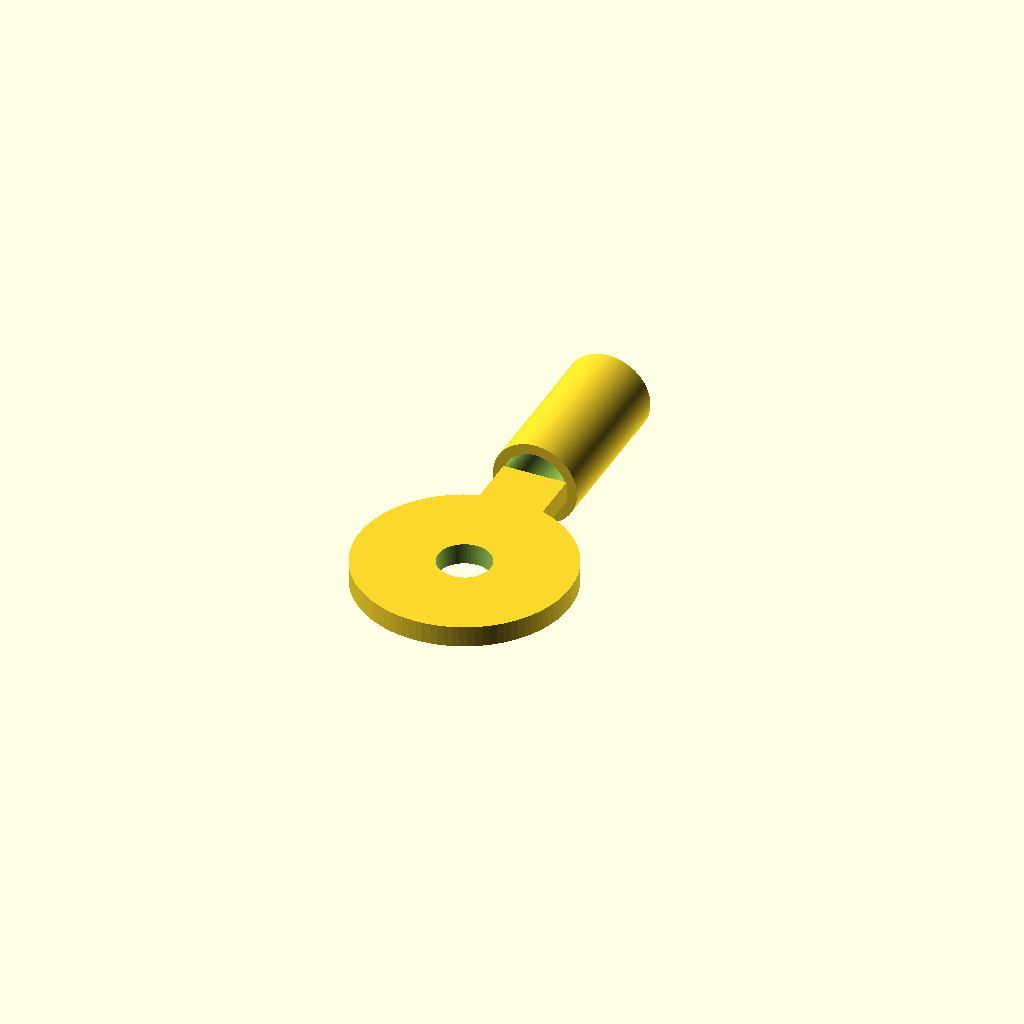
Cell 1: the model at its default parameters.
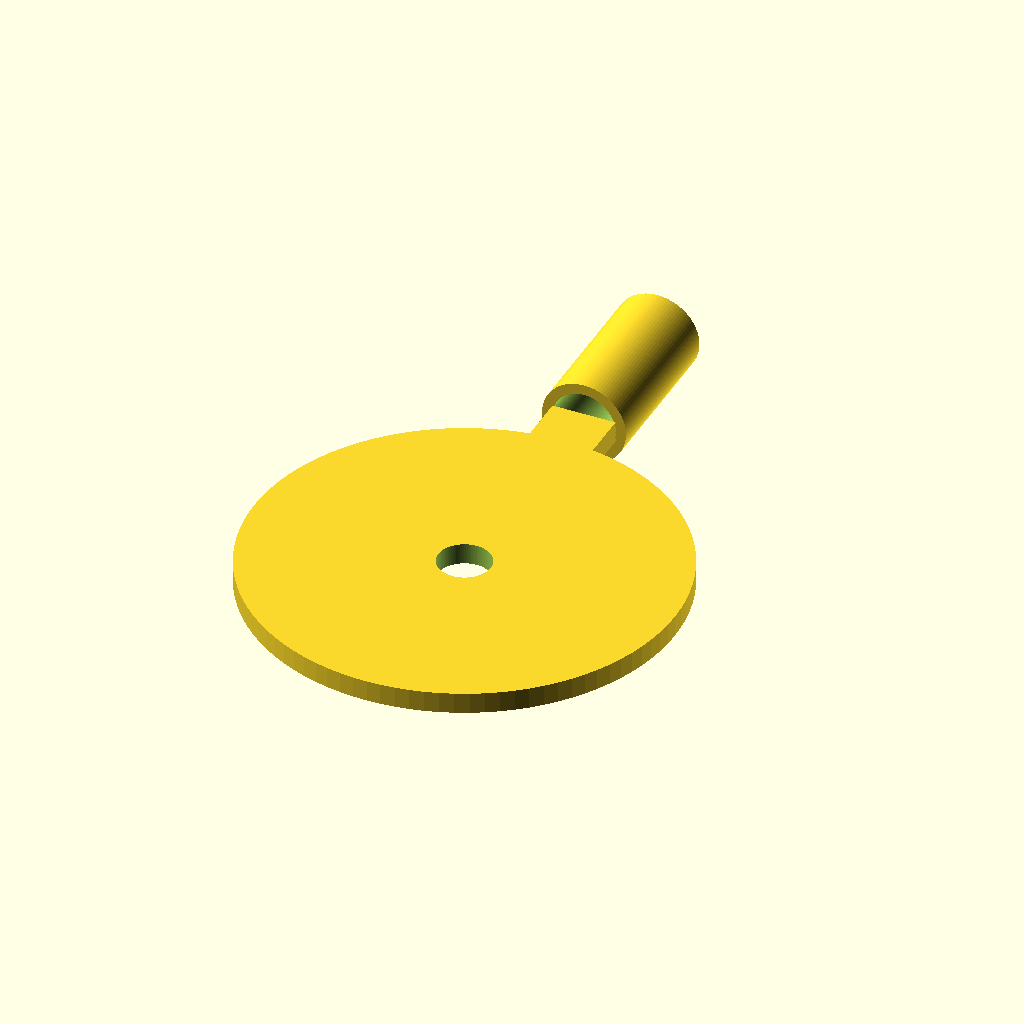
Cell 2 — ring_diameter set to 40, the other parameters unchanged.
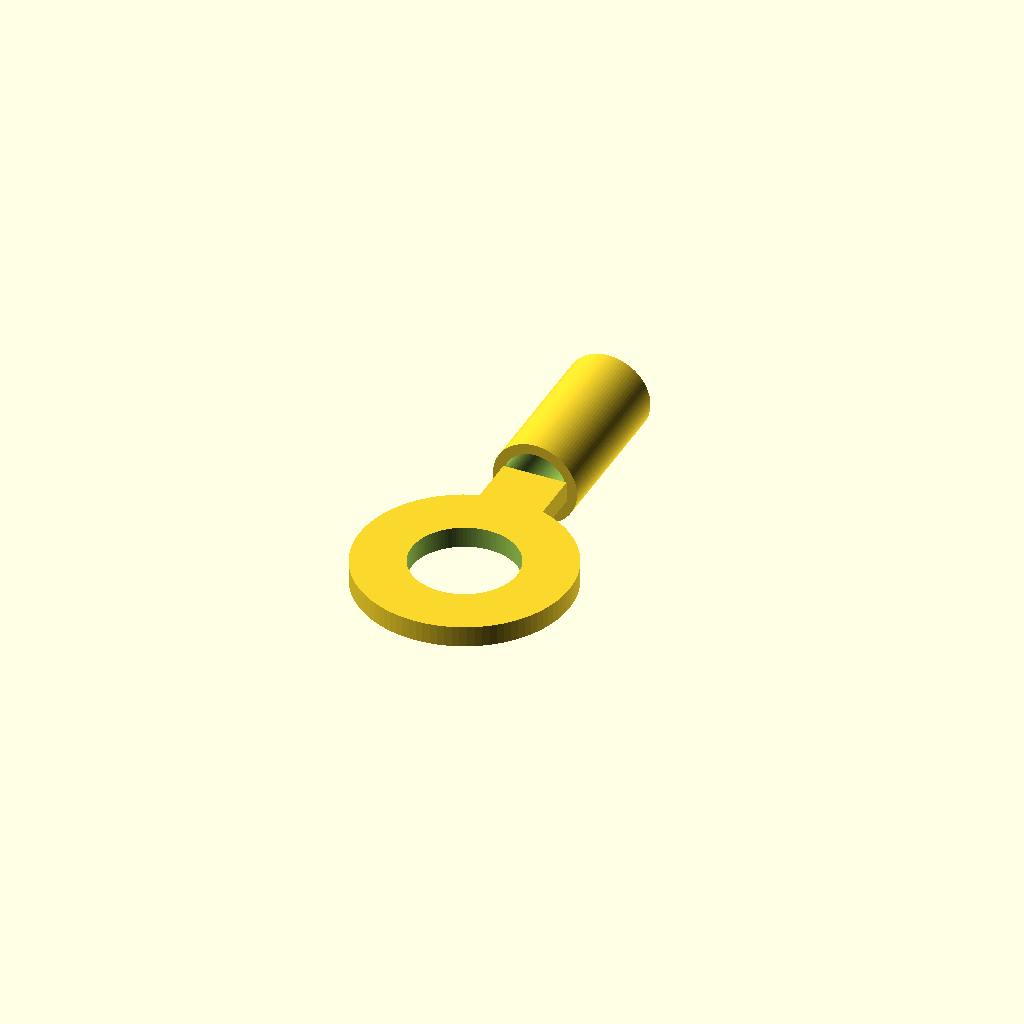
Cell 3: the same model with hole_diameter = 10.
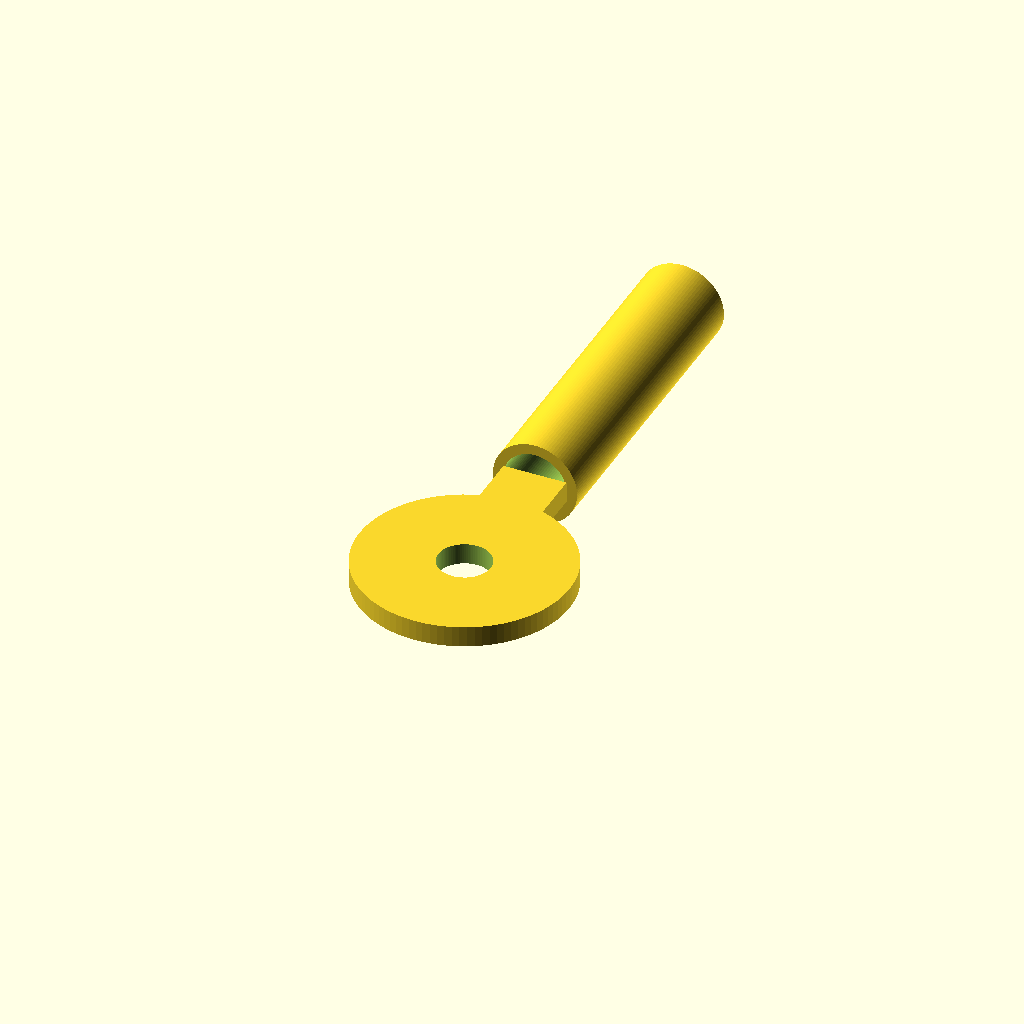
Cell 4: the same model with barrel_length = 30.
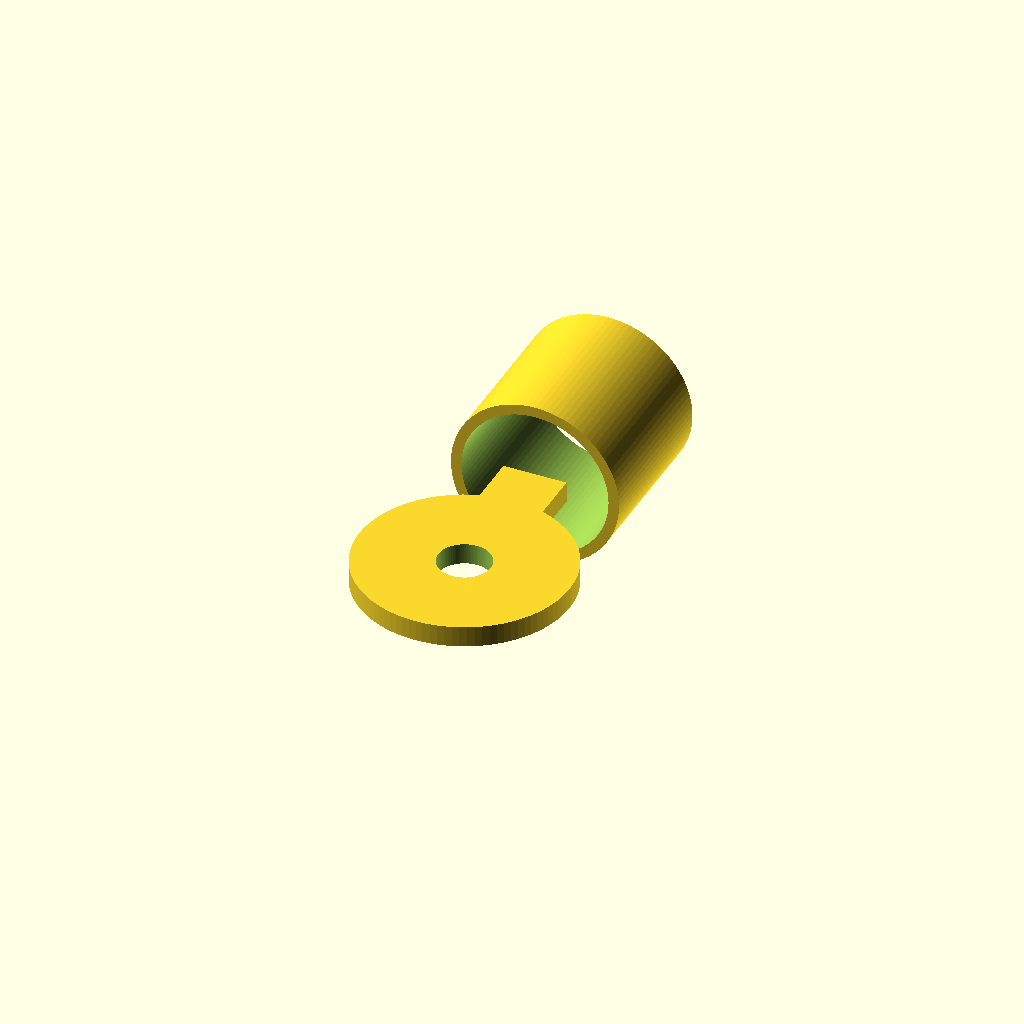
Cell 5: barrel_diameter = 16 (everything else at default).
All cells are drawn from one camera (rotation 55°, 0°, 25°, orthographic, colour scheme Cornfield), so only the parameter changes between them.
Source of the model, results/nopscadlib/ablations/no_json_ir/scad/ring_terminal__M3_ringterm_crimp.scad:
// Parameters
terminal_type = "crimp"; // Options: "crimp", "bent"
ring_diameter = 20;      // Outer diameter of the ring pad
hole_diameter = 5;       // Diameter of the central bolt hole
barrel_length = 15;      // Length of the crimp barrel
barrel_diameter = 8;     // Outer diameter of the crimp barrel
bent_length = 20;        // Length of the bent tongue
bent_width = 10;         // Width of the bent tongue
neck_length = 5;         // Length of the transition neck
neck_width = 6;          // Width of the transition neck

// Added/derived parameters
pad_thickness = 2;
part_thickness = pad_thickness; // keep consistent thickness for pad/neck/tongue
overlap = 0.6;                  // small overlap to guarantee connectivity
$fn = 96;

// Main assembly (single connected solid with a hole)
module ring_terminal_assembly() {
    difference() {
        union() {
            ring_pad_solid();
            wire_termination_solid();
        }
        // Central bolt hole through the pad
        translate([0, 0, -1])
            cylinder(h = pad_thickness + 2, d = hole_diameter);
    }
}

// Ring pad (solid; hole cut in assembly)
module ring_pad_solid() {
    cylinder(h = pad_thickness, d = ring_diameter);
}

// Wire termination section connected to pad edge via neck
module wire_termination_solid() {
    // Place neck so its near end overlaps into the pad edge
    // Pad spans z=[0..pad_thickness], neck is centered at z=pad_thickness/2
    // Pad radius = ring_diameter/2, neck extends along +Y
    translate([0, ring_diameter/2 + neck_length/2 - overlap, pad_thickness/2])
        transition_neck_solid();

    // Attach termination to far end of neck (also overlapping slightly)
    if (terminal_type == "crimp") {
        // Barrel axis along +Y, centered at pad mid-thickness
        translate([0,
                   ring_diameter/2 + neck_length - overlap + barrel_length/2,
                   pad_thickness/2])
            crimp_barrel_solid();
    } else if (terminal_type == "bent") {
        translate([0,
                   ring_diameter/2 + neck_length - overlap + bent_length/2,
                   pad_thickness/2])
            bent_tongue_solid();
    }
}

// Transition neck (rectangular strap)
module transition_neck_solid() {
    cube([neck_width, neck_length, part_thickness], center = true);
}

// Crimp barrel (tube-like barrel with inner bore)
module crimp_barrel_solid() {
    inner_d = max(0.1, barrel_diameter - 2.0); // simple wall thickness ~1mm
    rotate([90, 0, 0])  // make cylinder axis along Y
        difference() {
            cylinder(h = barrel_length, d = barrel_diameter, center = true);
            cylinder(h = barrel_length + 2, d = inner_d, center = true);
        }
}

// Bent tongue (flat strap)
module bent_tongue_solid() {
    cube([bent_width, bent_length, part_thickness], center = true);
}

// Render
ring_terminal_assembly();
Parameter table extracted from the source (name, type, default, range or options):
terminal_type: string, default "crimp"
ring_diameter: number, default 20
hole_diameter: number, default 5
barrel_length: number, default 15
barrel_diameter: number, default 8
bent_length: number, default 20
bent_width: number, default 10
neck_length: number, default 5
neck_width: number, default 6
pad_thickness: number, default 2
overlap: number, default 0.6
